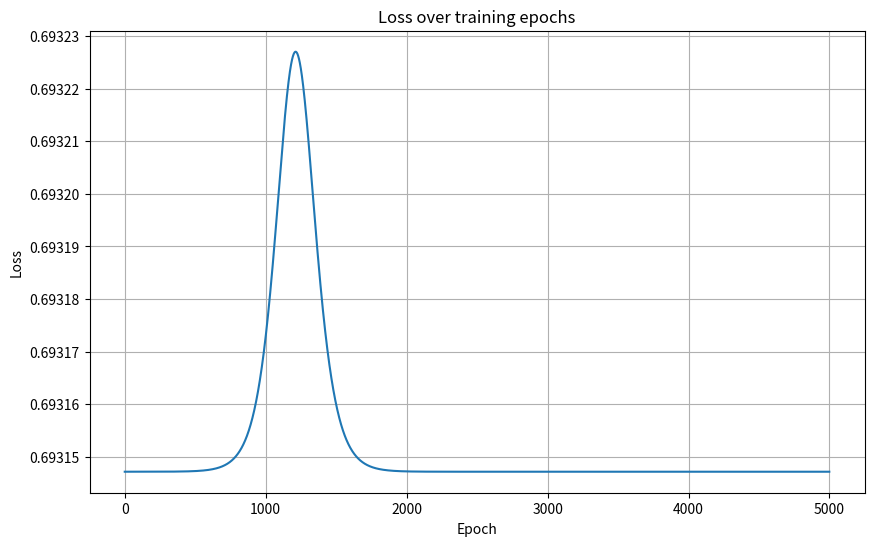
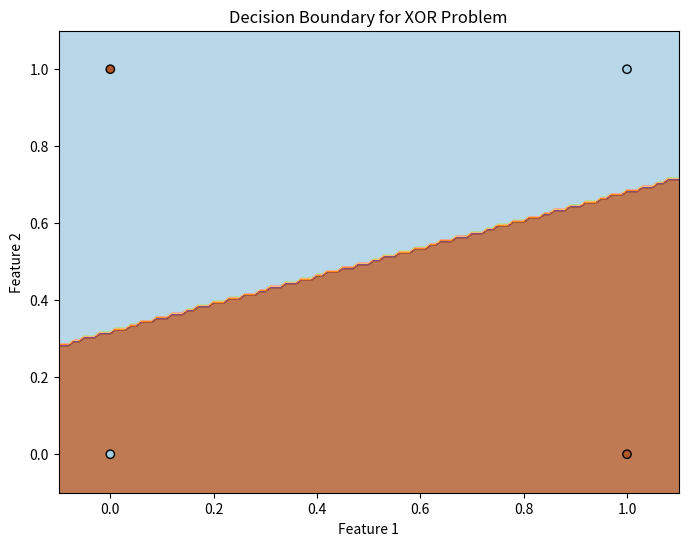
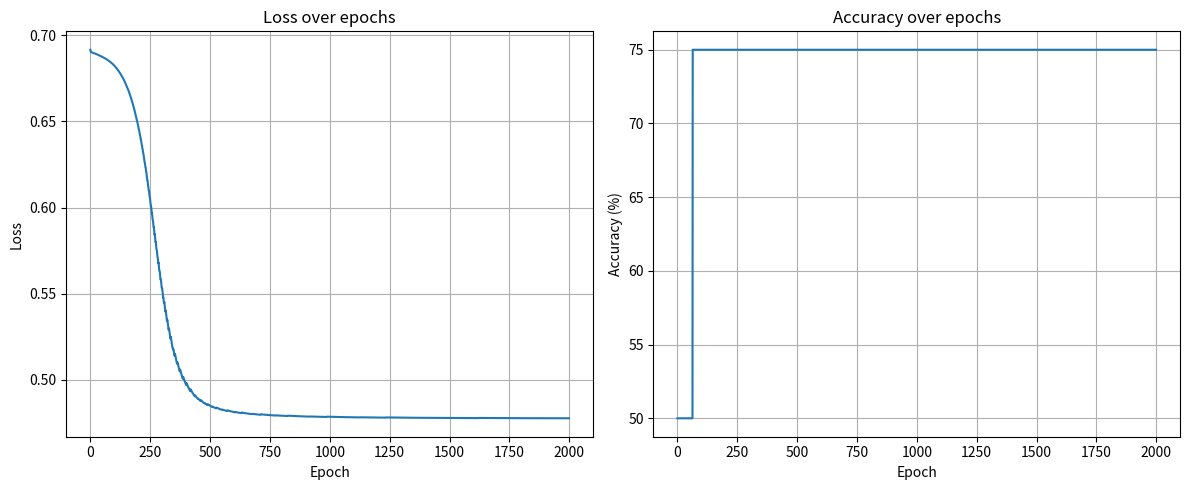
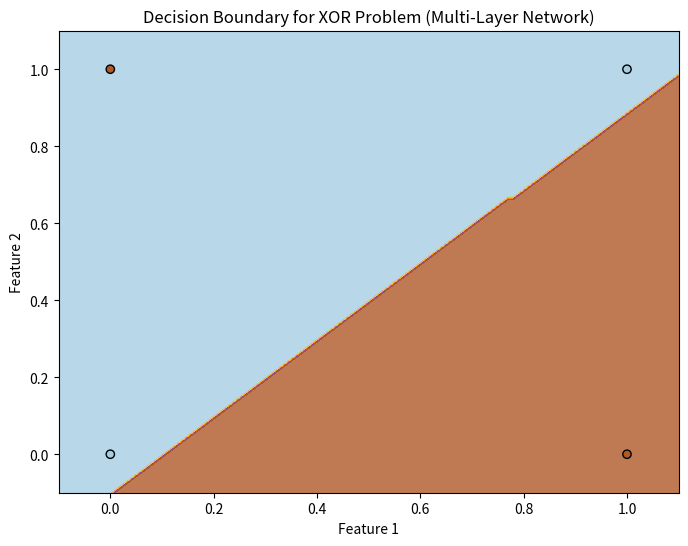

These figures' Python source, in order:
# Import necessary libraries
import numpy as np
import matplotlib.pyplot as plt

# For reproducibility
np.random.seed(42)

class NeuralNetworkFromScratch:
    def __init__(self, input_size, hidden_size, output_size):
        # Initialize weights and biases
        self.W1 = np.random.randn(input_size, hidden_size) * 0.01
        self.b1 = np.zeros((1, hidden_size))
        self.W2 = np.random.randn(hidden_size, output_size) * 0.01
        self.b2 = np.zeros((1, output_size))
    
    def sigmoid(self, x):
        # Sigmoid activation function
        return 1 / (1 + np.exp(-x))
    
    def sigmoid_derivative(self, x):
        # Derivative of sigmoid for backpropagation
        return x * (1 - x)
    
    def softmax(self, x):
        # Softmax activation for output layer
        exp_x = np.exp(x - np.max(x, axis=1, keepdims=True))
        return exp_x / np.sum(exp_x, axis=1, keepdims=True)
    
    def forward(self, X):
        # Forward propagation
        self.z1 = np.dot(X, self.W1) + self.b1
        self.a1 = self.sigmoid(self.z1)
        self.z2 = np.dot(self.a1, self.W2) + self.b2
        self.a2 = self.softmax(self.z2)
        return self.a2
    
    def backward(self, X, y, output):
        # Backpropagation
        # Convert y to one-hot encoding
        y_one_hot = np.zeros((y.size, output.shape[1]))
        y_one_hot[np.arange(y.size), y] = 1
        
        # Calculate gradients
        dz2 = output - y_one_hot
        dW2 = np.dot(self.a1.T, dz2)
        db2 = np.sum(dz2, axis=0, keepdims=True)
        
        da1 = np.dot(dz2, self.W2.T)
        dz1 = da1 * self.sigmoid_derivative(self.a1)
        dW1 = np.dot(X.T, dz1)
        db1 = np.sum(dz1, axis=0, keepdims=True)
        
        return dW1, db1, dW2, db2
    
    def train(self, X, y, learning_rate=0.1, epochs=1000):
        # Training loop
        losses = []
        
        for epoch in range(epochs):
            # Forward pass
            output = self.forward(X)
            
            # Calculate loss
            y_one_hot = np.zeros((y.size, output.shape[1]))
            y_one_hot[np.arange(y.size), y] = 1
            loss = -np.sum(y_one_hot * np.log(output + 1e-8)) / y.size
            losses.append(loss)
            
            # Backpropagation
            dW1, db1, dW2, db2 = self.backward(X, y, output)
            
            # Update weights and biases
            self.W1 -= learning_rate * dW1
            self.b1 -= learning_rate * db1
            self.W2 -= learning_rate * dW2
            self.b2 -= learning_rate * db2
            
            # Print progress
            if epoch % 100 == 0:
                print(f"Epoch {epoch}, Loss: {loss:.4f}")
        
        return losses
    
    def predict(self, X):
        # Make predictions
        output = self.forward(X)
        return np.argmax(output, axis=1)

# Create a simple dataset (XOR problem)
X = np.array([[0, 0], [0, 1], [1, 0], [1, 1]])
y = np.array([0, 1, 1, 0])

# Initialize and train the network
nn_scratch = NeuralNetworkFromScratch(input_size=2, hidden_size=4, output_size=2)
losses = nn_scratch.train(X, y, learning_rate=0.5, epochs=5000)

# Plot the loss curve
plt.figure(figsize=(10, 6))
plt.plot(losses)
plt.title('Loss over training epochs')
plt.xlabel('Epoch')
plt.ylabel('Loss')
plt.grid(True)
plt.show()

# Test the network
predictions = nn_scratch.predict(X)
print("Predictions:", predictions)
print("Actual:     ", y)
print(f"Accuracy: {np.mean(predictions == y) * 100:.2f}%")

# Create a mesh grid
h = 0.01
x_min, x_max = X[:, 0].min() - 0.1, X[:, 0].max() + 0.1
y_min, y_max = X[:, 1].min() - 0.1, X[:, 1].max() + 0.1
xx, yy = np.meshgrid(np.arange(x_min, x_max, h), np.arange(y_min, y_max, h))

# Make predictions on the mesh grid points
Z = nn_scratch.predict(np.c_[xx.ravel(), yy.ravel()])
Z = Z.reshape(xx.shape)

# Plot the decision boundary
plt.figure(figsize=(8, 6))
plt.contourf(xx, yy, Z, alpha=0.8, cmap=plt.cm.Paired)
plt.scatter(X[:, 0], X[:, 1], c=y, edgecolors='k', cmap=plt.cm.Paired)
plt.xlim(xx.min(), xx.max())
plt.ylim(yy.min(), yy.max())
plt.xlabel('Feature 1')
plt.ylabel('Feature 2')
plt.title('Decision Boundary for XOR Problem')
plt.show()

class MultiLayerNeuralNetwork:
    def __init__(self, layer_sizes):
        """Initialize a neural network with multiple layers.
        
        Args:
            layer_sizes: List of integers, representing the size of each layer
                         (including input and output layers)
        """
        self.num_layers = len(layer_sizes) - 1
        self.layer_sizes = layer_sizes
        
        # Initialize weights and biases
        self.weights = []
        self.biases = []
        
        for i in range(self.num_layers):
            # Xavier initialization for weights
            self.weights.append(np.random.randn(layer_sizes[i], layer_sizes[i+1]) * 
                               np.sqrt(1 / layer_sizes[i]))
            self.biases.append(np.zeros((1, layer_sizes[i+1])))
    
    def relu(self, x):
        """ReLU activation function."""
        return np.maximum(0, x)
    
    def relu_derivative(self, x):
        """Derivative of ReLU function."""
        return np.where(x > 0, 1, 0)
    
    def softmax(self, x):
        """Softmax activation function."""
        exp_x = np.exp(x - np.max(x, axis=1, keepdims=True))
        return exp_x / np.sum(exp_x, axis=1, keepdims=True)
    
    def forward(self, X):
        """Forward propagation."""
        self.Z = []
        self.A = [X]  # Input as the first activation
        
        # Hidden layers with ReLU activation
        for i in range(self.num_layers - 1):
            z = np.dot(self.A[-1], self.weights[i]) + self.biases[i]
            a = self.relu(z)
            self.Z.append(z)
            self.A.append(a)
        
        # Output layer with softmax activation
        z = np.dot(self.A[-1], self.weights[-1]) + self.biases[-1]
        a = self.softmax(z)
        self.Z.append(z)
        self.A.append(a)
        
        return self.A[-1]
    
    def backward(self, X, y, output):
        """Backward propagation."""
        batch_size = X.shape[0]
        gradients = {'dW': [], 'db': []}
        
        # Convert y to one-hot encoding
        y_one_hot = np.zeros((y.size, output.shape[1]))
        y_one_hot[np.arange(y.size), y] = 1
        
        # Output layer error
        dZ = output - y_one_hot
        
        for layer in range(self.num_layers - 1, -1, -1):
            # Calculate gradients for this layer
            dW = (1/batch_size) * np.dot(self.A[layer].T, dZ)
            db = (1/batch_size) * np.sum(dZ, axis=0, keepdims=True)
            
            # Store gradients
            gradients['dW'].insert(0, dW)
            gradients['db'].insert(0, db)
            
            if layer > 0:
                # Compute error for previous layer
                dA = np.dot(dZ, self.weights[layer].T)
                dZ = dA * self.relu_derivative(self.A[layer])
        
        return gradients
    
    def train(self, X, y, learning_rate=0.01, epochs=1000, batch_size=32, print_every=100):
        """Training the neural network."""
        n_samples = X.shape[0]
        n_batches = max(n_samples // batch_size, 1)
        
        losses = []
        accuracies = []
        
        for epoch in range(epochs):
            # Shuffle the data
            indices = np.random.permutation(n_samples)
            X_shuffled = X[indices]
            y_shuffled = y[indices]
            
            epoch_loss = 0
            epoch_correct = 0
            
            for i in range(n_batches):
                start_idx = i * batch_size
                end_idx = min((i + 1) * batch_size, n_samples)
                
                X_batch = X_shuffled[start_idx:end_idx]
                y_batch = y_shuffled[start_idx:end_idx]
                
                # Forward pass
                output = self.forward(X_batch)
                
                # Calculate loss
                y_one_hot = np.zeros((y_batch.size, output.shape[1]))
                y_one_hot[np.arange(y_batch.size), y_batch] = 1
                batch_loss = -np.sum(y_one_hot * np.log(output + 1e-8)) / y_batch.size
                epoch_loss += batch_loss * (end_idx - start_idx)
                
                # Calculate accuracy
                predictions = np.argmax(output, axis=1)
                epoch_correct += np.sum(predictions == y_batch)
                
                # Backward pass
                gradients = self.backward(X_batch, y_batch, output)
                
                # Update weights and biases
                for layer in range(self.num_layers):
                    self.weights[layer] -= learning_rate * gradients['dW'][layer]
                    self.biases[layer] -= learning_rate * gradients['db'][layer]
            
            # Calculate epoch loss and accuracy
            epoch_loss /= n_samples
            epoch_accuracy = epoch_correct / n_samples * 100
            
            losses.append(epoch_loss)
            accuracies.append(epoch_accuracy)
            
            if epoch % print_every == 0:
                print(f"Epoch {epoch}, Loss: {epoch_loss:.4f}, Accuracy: {epoch_accuracy:.2f}%")
        
        return losses, accuracies
    
    def predict(self, X):
        """Make predictions."""
        output = self.forward(X)
        return np.argmax(output, axis=1)

# Test the multi-layer neural network on the XOR problem
layer_sizes = [2, 8, 4, 2]  # Input, hidden layers, output
mlnn = MultiLayerNeuralNetwork(layer_sizes)

losses, accuracies = mlnn.train(X, y, learning_rate=0.05, epochs=2000, batch_size=4, print_every=200)

# Plot the loss and accuracy curves
plt.figure(figsize=(12, 5))

plt.subplot(1, 2, 1)
plt.plot(losses)
plt.title('Loss over epochs')
plt.xlabel('Epoch')
plt.ylabel('Loss')
plt.grid(True)

plt.subplot(1, 2, 2)
plt.plot(accuracies)
plt.title('Accuracy over epochs')
plt.xlabel('Epoch')
plt.ylabel('Accuracy (%)')
plt.grid(True)

plt.tight_layout()
plt.show()

# Test predictions
predictions = mlnn.predict(X)
print("Predictions:", predictions)
print("Actual:     ", y)
print(f"Accuracy: {np.mean(predictions == y) * 100:.2f}%")

# Create a mesh grid
h = 0.01
x_min, x_max = X[:, 0].min() - 0.1, X[:, 0].max() + 0.1
y_min, y_max = X[:, 1].min() - 0.1, X[:, 1].max() + 0.1
xx, yy = np.meshgrid(np.arange(x_min, x_max, h), np.arange(y_min, y_max, h))

# Make predictions on the mesh grid points
Z = mlnn.predict(np.c_[xx.ravel(), yy.ravel()])
Z = Z.reshape(xx.shape)

# Plot the decision boundary
plt.figure(figsize=(8, 6))
plt.contourf(xx, yy, Z, alpha=0.8, cmap=plt.cm.Paired)
plt.scatter(X[:, 0], X[:, 1], c=y, edgecolors='k', cmap=plt.cm.Paired)
plt.xlim(xx.min(), xx.max())
plt.ylim(yy.min(), yy.max())
plt.xlabel('Feature 1')
plt.ylabel('Feature 2')
plt.title('Decision Boundary for XOR Problem (Multi-Layer Network)')
plt.show()